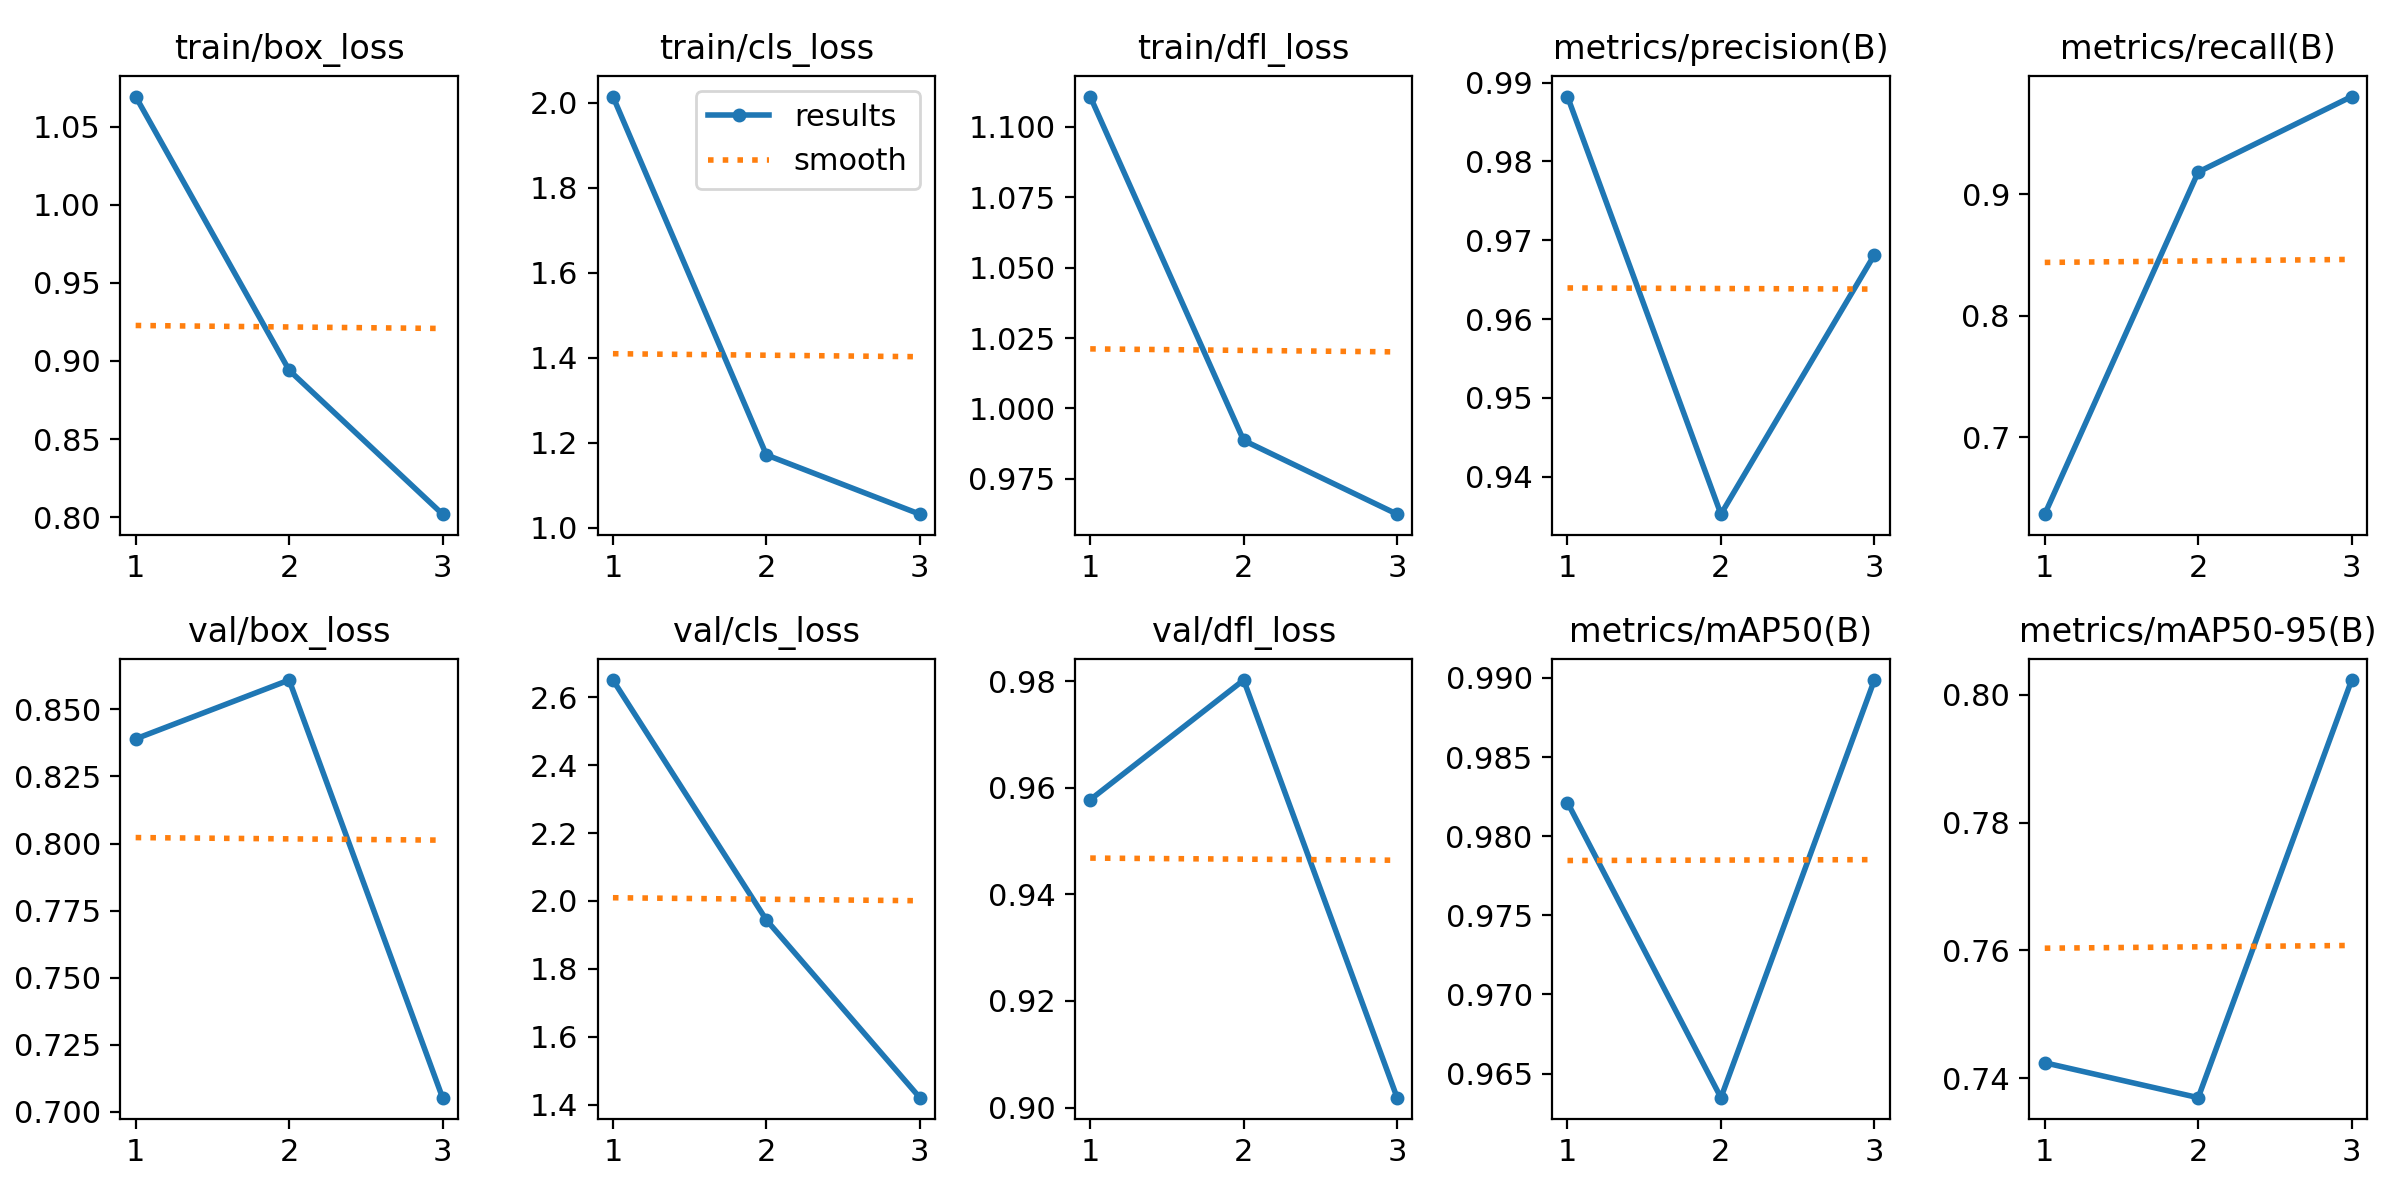

The file beside this chart, header and first rows:
epoch, train/box_loss, train/cls_loss, train/dfl_loss, metrics/precision(B), metrics/recall(B), metrics/mAP50(B), metrics/mAP50-95(B), val/box_loss, val/cls_loss, val/dfl_loss, lr/pg0, lr/pg1, lr/pg2
1, 1.069, 2.014, 1.111, 0.9882, 0.6366, 0.9821, 0.7424, 0.839, 2.65, 0.9577, 0.00064, 0.00064, 0.00064
2, 0.8941, 1.171, 0.9887, 0.9353, 0.9184, 0.9635, 0.737, 0.8609, 1.944, 0.9802, 0.000871, 0.000871, 0.000871
3, 0.8019, 1.032, 0.9625, 0.9681, 0.9806, 0.9899, 0.8023, 0.7053, 1.421, 0.9019, 0.0006664, 0.0006664, 0.0006664
